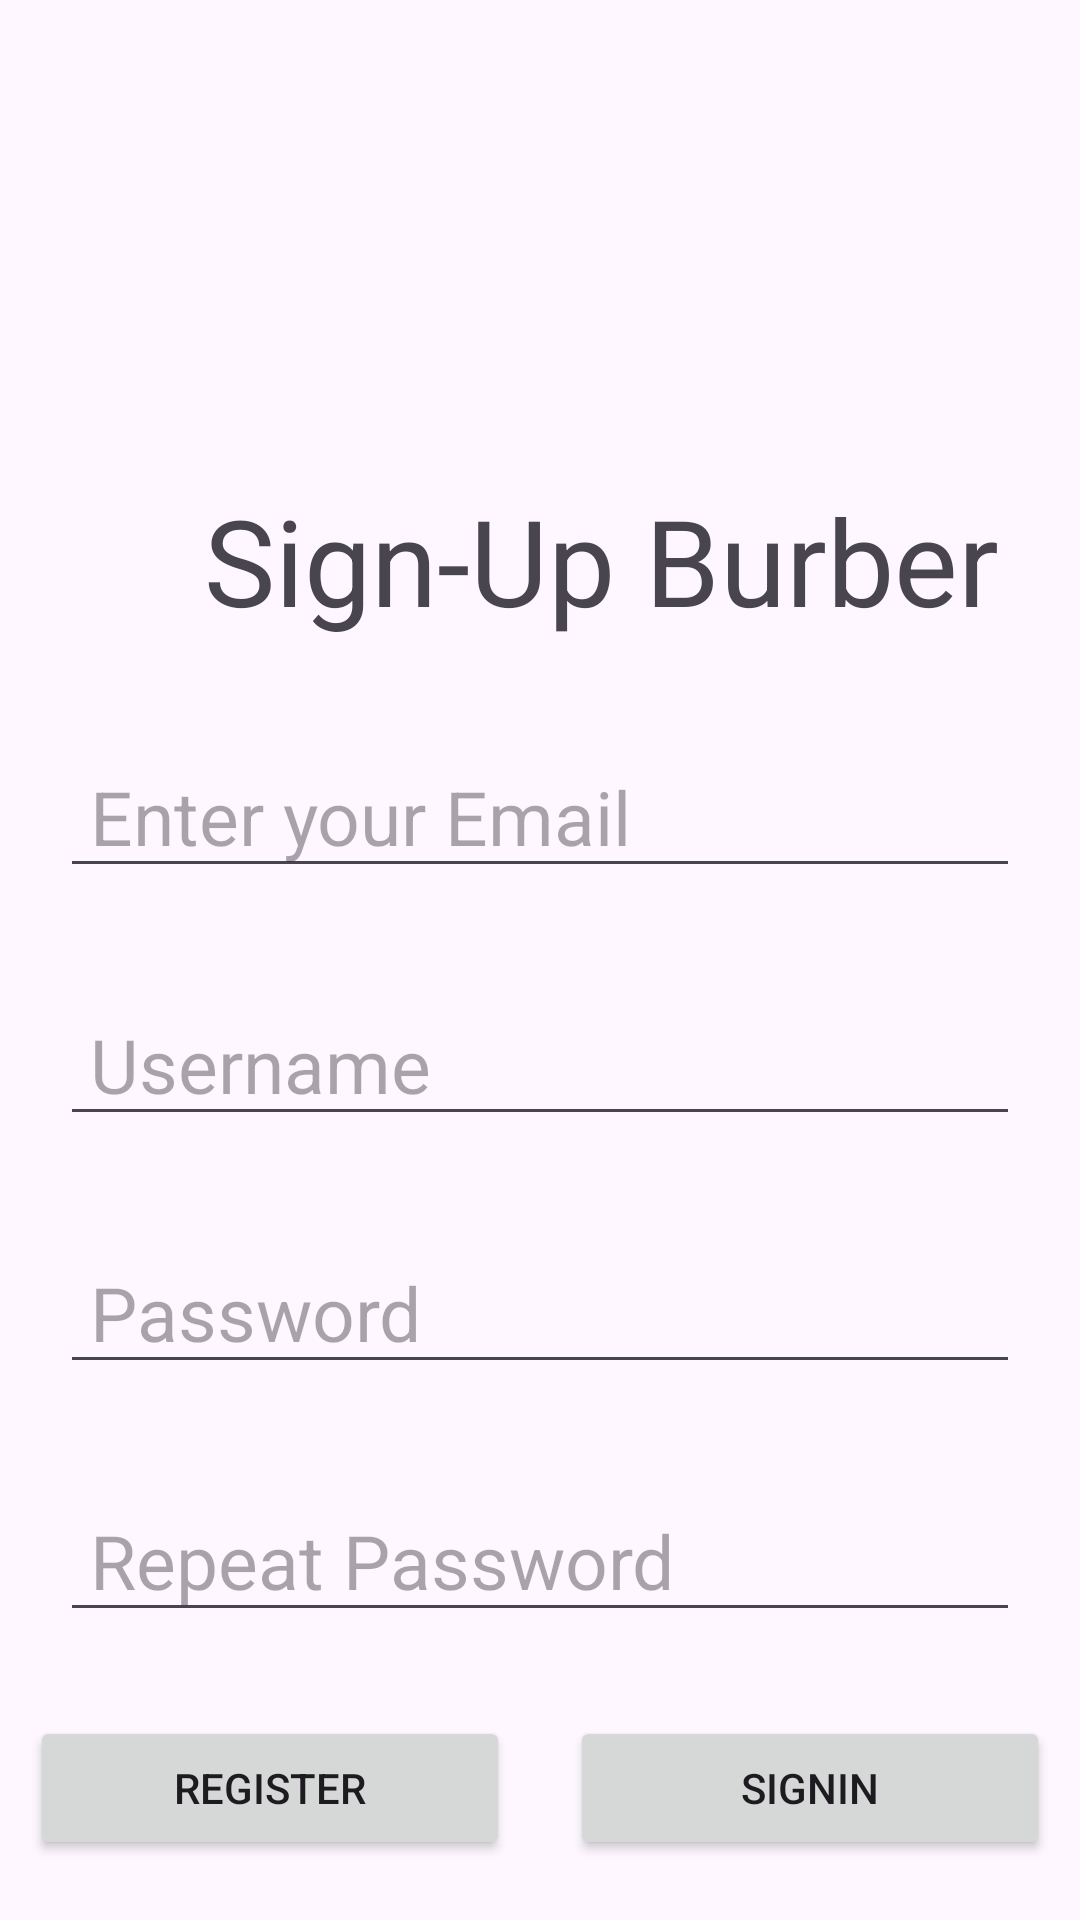

Android layout source for this screen:
<!-- AndroidManifest.xml: application theme Theme.HairStyler -->
<!-- res/layout/activity_burbersignup.xml -->
<?xml version="1.0" encoding="utf-8"?>
<androidx.constraintlayout.widget.ConstraintLayout xmlns:android="http://schemas.android.com/apk/res/android"
    xmlns:app="http://schemas.android.com/apk/res-auto"
    xmlns:tools="http://schemas.android.com/tools"
    android:id="@+id/main"
    android:layout_width="match_parent"
    android:layout_height="match_parent"
    tools:context=".BarberSignupActivity">

    <TextView
        android:id="@+id/signup"
        android:layout_width="wrap_content"
        android:layout_height="wrap_content"
        android:layout_marginTop="160dp"
        android:text="Sign-Up Burber"
        android:textSize="40dp"
        app:layout_constraintEnd_toEndOf="parent"
        app:layout_constraintHorizontal_bias="0.716"
        app:layout_constraintStart_toStartOf="parent"
        app:layout_constraintTop_toTopOf="parent" />

    <EditText
        android:id="@+id/etEmail"
        android:layout_width="match_parent"
        android:layout_height="wrap_content"
        android:layout_marginStart="20dp"
        android:layout_marginTop="32dp"
        android:layout_marginEnd="20dp"
        android:ems="10"
        android:hint="Enter your Email"
        android:inputType="text"
        android:paddingLeft="10dp"
        android:textSize="25dp"
        app:layout_constraintEnd_toEndOf="parent"
        app:layout_constraintHorizontal_bias="0.075"
        app:layout_constraintStart_toStartOf="parent"
        app:layout_constraintTop_toBottomOf="@+id/signup"/>

    <EditText
        android:id="@+id/etUsername"
        android:layout_width="match_parent"
        android:layout_height="wrap_content"
        android:layout_marginLeft="20dp"
        android:layout_marginTop="32dp"
        android:layout_marginRight="20dp"
        android:ems="10"
        android:hint="Username"
        android:inputType="text"
        android:paddingLeft="10dp"
        android:textSize="25dp"
        app:layout_constraintEnd_toEndOf="parent"
        app:layout_constraintStart_toStartOf="parent"
        app:layout_constraintTop_toBottomOf="@+id/etEmail"/>

    <EditText
        android:id="@+id/etPassword"
        android:layout_width="match_parent"
        android:layout_height="wrap_content"
        android:layout_marginStart="20dp"
        android:layout_marginTop="32dp"
        android:layout_marginEnd="20dp"
        android:ems="10"
        android:hint="Password"
        android:paddingLeft="10dp"
        android:textSize="25dp"
        android:inputType="textPassword"
        app:layout_constraintEnd_toEndOf="@+id/etUsername"
        app:layout_constraintStart_toStartOf="@+id/etUsername"
        app:layout_constraintTop_toBottomOf="@+id/etUsername"/>

    <EditText
        android:id="@+id/etRepeatPassword"
        android:layout_width="match_parent"
        android:layout_height="wrap_content"
        android:layout_marginStart="20dp"
        android:layout_marginTop="32dp"
        android:layout_marginEnd="20dp"
        android:ems="10"
        android:inputType="textPassword"
        android:hint="Repeat Password"
        android:paddingLeft="10dp"
        android:textSize="25dp"
        app:layout_constraintEnd_toEndOf="@+id/etPassword"
        app:layout_constraintStart_toStartOf="@+id/etPassword"
        app:layout_constraintTop_toBottomOf="@+id/etPassword"/>

    <Button
        android:id="@+id/btnRegister"
        android:layout_width="0dp"
        android:layout_height="wrap_content"
        android:layout_marginLeft="10dp"
        android:layout_marginRight="10dp"
        android:layout_marginBottom="20dp"
        android:text="Register"
        app:layout_constraintBottom_toBottomOf="parent"
        app:layout_constraintEnd_toStartOf="@+id/btnLogin"
        app:layout_constraintHorizontal_bias="0.5"
        app:layout_constraintStart_toStartOf="parent"/>

    <Button
        android:id="@+id/btnLogin"
        android:layout_width="0dp"
        android:layout_height="wrap_content"
        android:layout_marginLeft="10dp"
        android:layout_marginRight="10dp"
        android:layout_marginBottom="20dp"
        android:text="Signin"
        app:layout_constraintBottom_toBottomOf="parent"
        app:layout_constraintEnd_toEndOf="parent"
        app:layout_constraintHorizontal_bias="0.5"
        app:layout_constraintStart_toEndOf="@+id/btnRegister" />

</androidx.constraintlayout.widget.ConstraintLayout>
<!-- resources referenced by this layout -->
<resources>
  <style name="Theme.HairStyler" parent="Base.Theme.HairStyler" />
  <style name="Base.Theme.HairStyler" parent="Theme.Material3.DayNight.NoActionBar">
          
          
      </style>
</resources>
